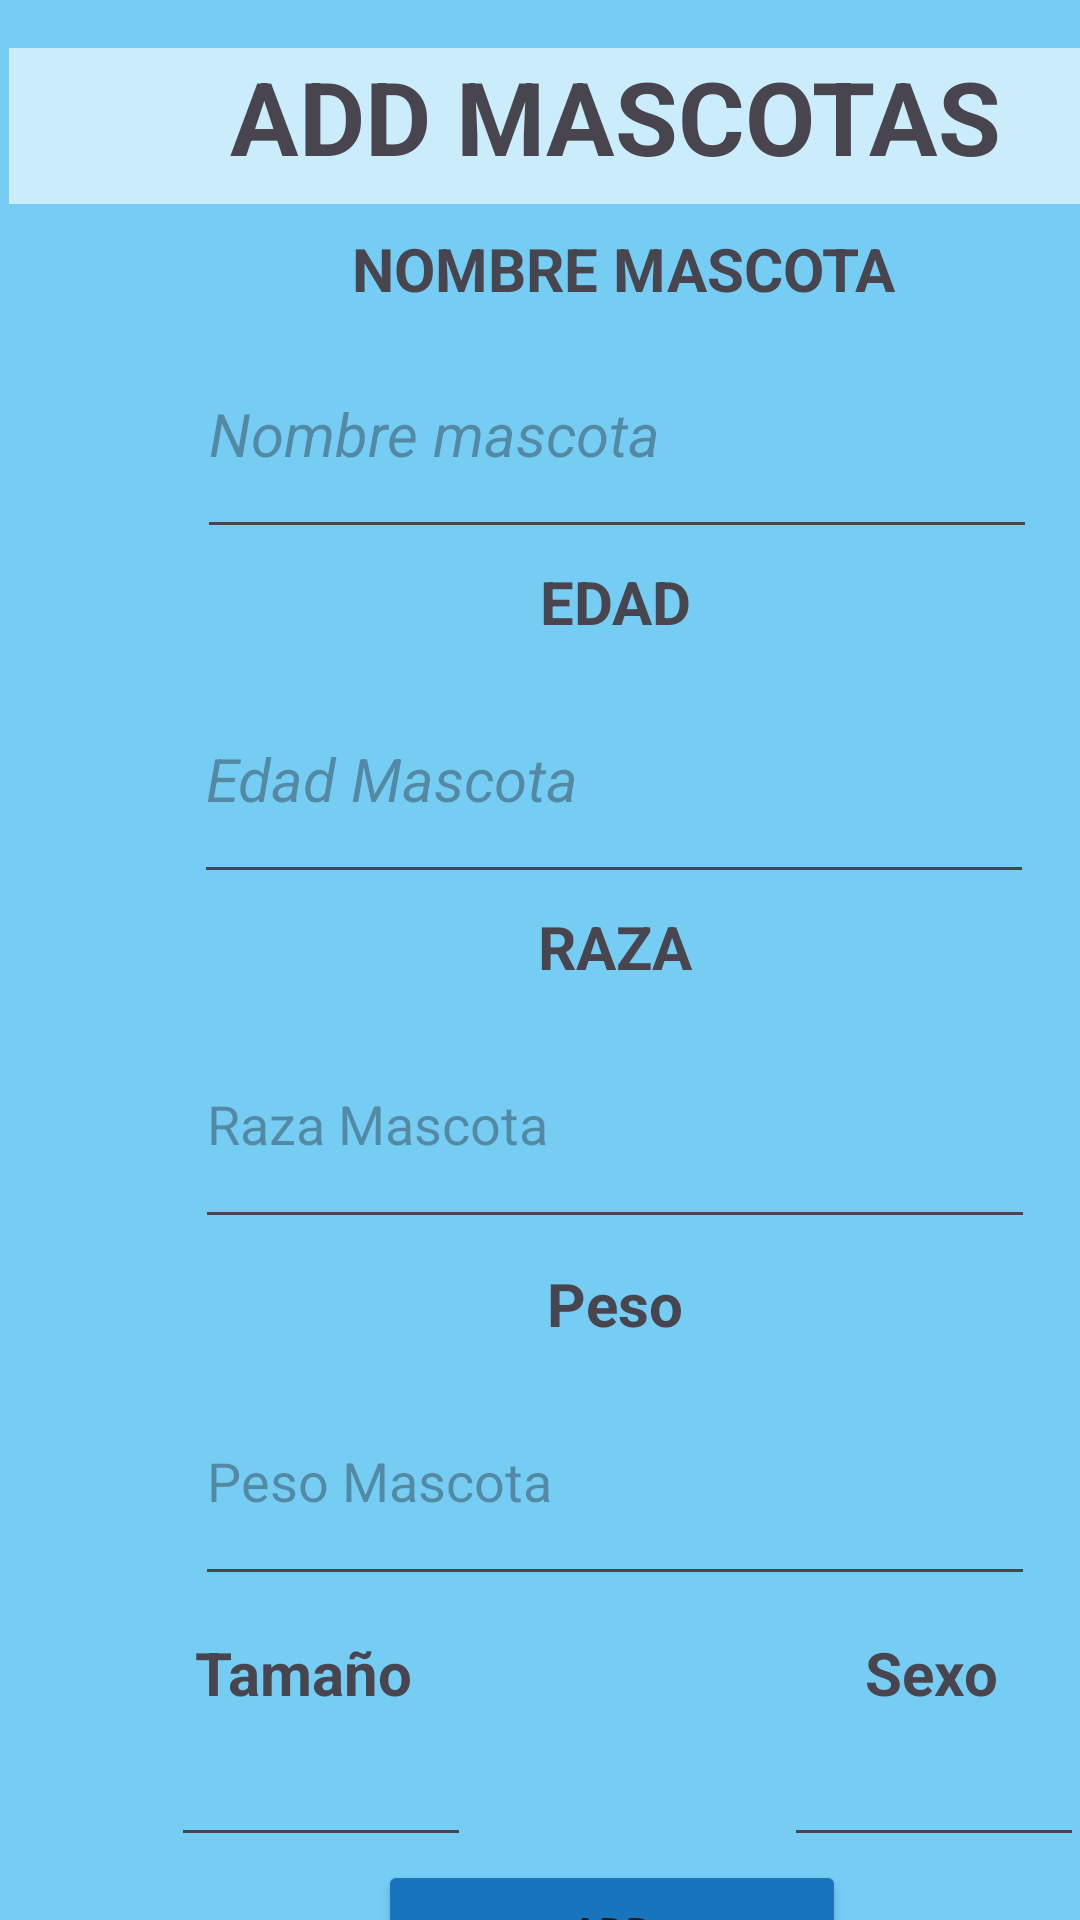

Reconstruct the res/layout file that produces this screen, plus the resources it refers to.
<!-- AndroidManifest.xml: application theme Theme.Typoandroidstudio -->
<!-- res/layout/activity_add_mascota.xml -->
<?xml version="1.0" encoding="utf-8"?>
<androidx.constraintlayout.widget.ConstraintLayout xmlns:android="http://schemas.android.com/apk/res/android"
    xmlns:app="http://schemas.android.com/apk/res-auto"
    xmlns:tools="http://schemas.android.com/tools"
    android:id="@+id/txtsexo"
    android:layout_width="match_parent"
    android:layout_height="match_parent"
    android:background="#75CDF4"
    tools:context=".infomascota.AddMascotaActivity">

    <TextView
        android:id="@+id/textView4"
        android:layout_width="404dp"
        android:layout_height="52dp"
        android:layout_marginStart="3dp"
        android:layout_marginTop="16dp"
        android:background="#9FFFFFFF"
        android:text="ADD MASCOTAS"
        android:textAlignment="center"
        android:textSize="34sp"
        android:textStyle="bold"
        app:layout_constraintStart_toStartOf="parent"
        app:layout_constraintTop_toTopOf="parent" />

    <TextView
        android:id="@+id/textView10"
        android:layout_width="wrap_content"
        android:layout_height="wrap_content"
        android:layout_marginTop="4dp"
        android:text="RAZA"
        android:textAlignment="center"
        android:textSize="20sp"
        android:textStyle="bold"
        app:layout_constraintEnd_toEndOf="@+id/txtedad"
        app:layout_constraintHorizontal_bias="0.502"
        app:layout_constraintStart_toStartOf="@+id/txtedad"
        app:layout_constraintTop_toBottomOf="@+id/txtedad" />

    <EditText
        android:id="@+id/editTextText2"
        android:layout_width="100dp"
        android:layout_height="40dp"
        android:layout_marginTop="8dp"
        android:ems="10"
        android:inputType="text"
        app:layout_constraintEnd_toEndOf="@+id/textView14"
        app:layout_constraintHorizontal_bias="0.49"
        app:layout_constraintStart_toStartOf="@+id/textView14"
        app:layout_constraintTop_toBottomOf="@+id/textView14" />

    <TextView
        android:id="@+id/textView14"
        android:layout_width="wrap_content"
        android:layout_height="wrap_content"
        android:layout_marginTop="12dp"
        android:layout_marginEnd="12dp"
        android:text="Sexo"
        android:textSize="20sp"
        android:textStyle="bold"
        app:layout_constraintEnd_toEndOf="@+id/txtpeso"
        app:layout_constraintTop_toBottomOf="@+id/txtpeso" />

    <EditText
        android:id="@+id/txtraza"
        android:layout_width="280dp"
        android:layout_height="80dp"
        android:layout_marginTop="4dp"
        android:ems="10"
        android:hint="Raza Mascota"
        android:inputType="text"
        app:layout_constraintEnd_toEndOf="@+id/textView10"
        app:layout_constraintHorizontal_bias="0.502"
        app:layout_constraintStart_toStartOf="@+id/textView10"
        app:layout_constraintTop_toBottomOf="@+id/textView10" />

    <TextView
        android:id="@+id/textView13"
        android:layout_width="wrap_content"
        android:layout_height="wrap_content"
        android:layout_marginTop="12dp"
        android:text="Tamaño"
        android:textSize="20sp"
        android:textStyle="bold"
        app:layout_constraintStart_toStartOf="@+id/txtpeso"
        app:layout_constraintTop_toBottomOf="@+id/txtpeso" />

    <EditText
        android:id="@+id/txtpeso"
        android:layout_width="280dp"
        android:layout_height="80dp"
        android:layout_marginTop="4dp"
        android:ems="10"
        android:hint="Peso Mascota"
        android:inputType="text"
        app:layout_constraintEnd_toEndOf="@+id/textView11"
        app:layout_constraintStart_toStartOf="@+id/textView11"
        app:layout_constraintTop_toBottomOf="@+id/textView11" />

    <EditText
        android:id="@+id/txtnombre"
        android:layout_width="280dp"
        android:layout_height="80dp"
        android:ems="10"
        android:hint="Nombre mascota"
        android:inputType="text"
        android:textSize="20sp"
        android:textStyle="italic"
        app:layout_constraintEnd_toEndOf="@+id/textView7"
        app:layout_constraintStart_toStartOf="@+id/textView7"
        app:layout_constraintTop_toBottomOf="@+id/textView7" />

    <EditText
        android:id="@+id/txtedad"
        android:layout_width="280dp"
        android:layout_height="80dp"
        android:layout_marginTop="4dp"
        android:ems="10"
        android:hint="Edad Mascota"
        android:inputType="text"
        android:textAllCaps="false"
        android:textSize="20sp"
        android:textStyle="italic"
        app:layout_constraintEnd_toEndOf="@+id/textView8"
        app:layout_constraintHorizontal_bias="0.502"
        app:layout_constraintStart_toStartOf="@+id/textView8"
        app:layout_constraintTop_toBottomOf="@+id/textView8" />

    <TextView
        android:id="@+id/textView8"
        android:layout_width="wrap_content"
        android:layout_height="wrap_content"
        android:layout_marginTop="4dp"
        android:text="EDAD"
        android:textAlignment="center"
        android:textSize="20sp"
        android:textStyle="bold"
        app:layout_constraintEnd_toEndOf="@+id/txtnombre"
        app:layout_constraintHorizontal_bias="0.497"
        app:layout_constraintStart_toStartOf="@+id/txtnombre"
        app:layout_constraintTop_toBottomOf="@+id/txtnombre" />

    <EditText
        android:id="@+id/txttamaño"
        android:layout_width="100dp"
        android:layout_height="40dp"
        android:layout_marginTop="8dp"
        android:ems="10"
        android:inputType="text"
        app:layout_constraintEnd_toEndOf="@+id/textView13"
        app:layout_constraintHorizontal_bias="0.296"
        app:layout_constraintStart_toStartOf="@+id/textView13"
        app:layout_constraintTop_toBottomOf="@+id/textView13" />

    <TextView
        android:id="@+id/textView11"
        android:layout_width="wrap_content"
        android:layout_height="wrap_content"
        android:layout_marginTop="8dp"
        android:text="Peso"
        android:textSize="20sp"
        android:textStyle="bold"
        app:layout_constraintEnd_toEndOf="@+id/txtraza"
        app:layout_constraintStart_toStartOf="@+id/txtraza"
        app:layout_constraintTop_toBottomOf="@+id/txtraza" />

    <TextView
        android:id="@+id/textView7"
        android:layout_width="wrap_content"
        android:layout_height="wrap_content"
        android:layout_marginTop="8dp"
        android:text=" NOMBRE MASCOTA"
        android:textAlignment="center"
        android:textSize="20sp"
        android:textStyle="bold"
        app:layout_constraintEnd_toEndOf="@+id/textView4"
        app:layout_constraintHorizontal_bias="0.502"
        app:layout_constraintStart_toStartOf="@+id/textView4"
        app:layout_constraintTop_toBottomOf="@+id/textView4" />

    <Button
        android:id="@+id/btnadd"
        android:layout_width="156dp"
        android:layout_height="48dp"
        android:layout_marginTop="88dp"
        android:backgroundTint="#1774BD"
        android:onClick="click"
        android:text="Add"
        android:textStyle="bold"
        app:layout_constraintEnd_toEndOf="@+id/txtpeso"
        app:layout_constraintHorizontal_bias="0.491"
        app:layout_constraintStart_toStartOf="@+id/txtpeso"
        app:layout_constraintTop_toBottomOf="@+id/txtpeso" />

    <ImageButton
        android:id="@+id/btnback"
        android:layout_width="84dp"
        android:layout_height="52dp"
        android:layout_marginTop="4dp"
        android:onClick="back"
        app:layout_constraintEnd_toEndOf="@+id/btnadd"
        app:layout_constraintHorizontal_bias="0.513"
        app:layout_constraintStart_toStartOf="@+id/btnadd"
        app:layout_constraintTop_toBottomOf="@+id/btnadd"
        app:srcCompat="@android:drawable/ic_menu_revert" />

</androidx.constraintlayout.widget.ConstraintLayout>
<!-- resources referenced by this layout -->
<resources>
  <style name="Theme.Typoandroidstudio" parent="Base.Theme.Typoandroidstudio" />
  <style name="Base.Theme.Typoandroidstudio" parent="Theme.Material3.DayNight.NoActionBar">
          
          
      </style>
</resources>
